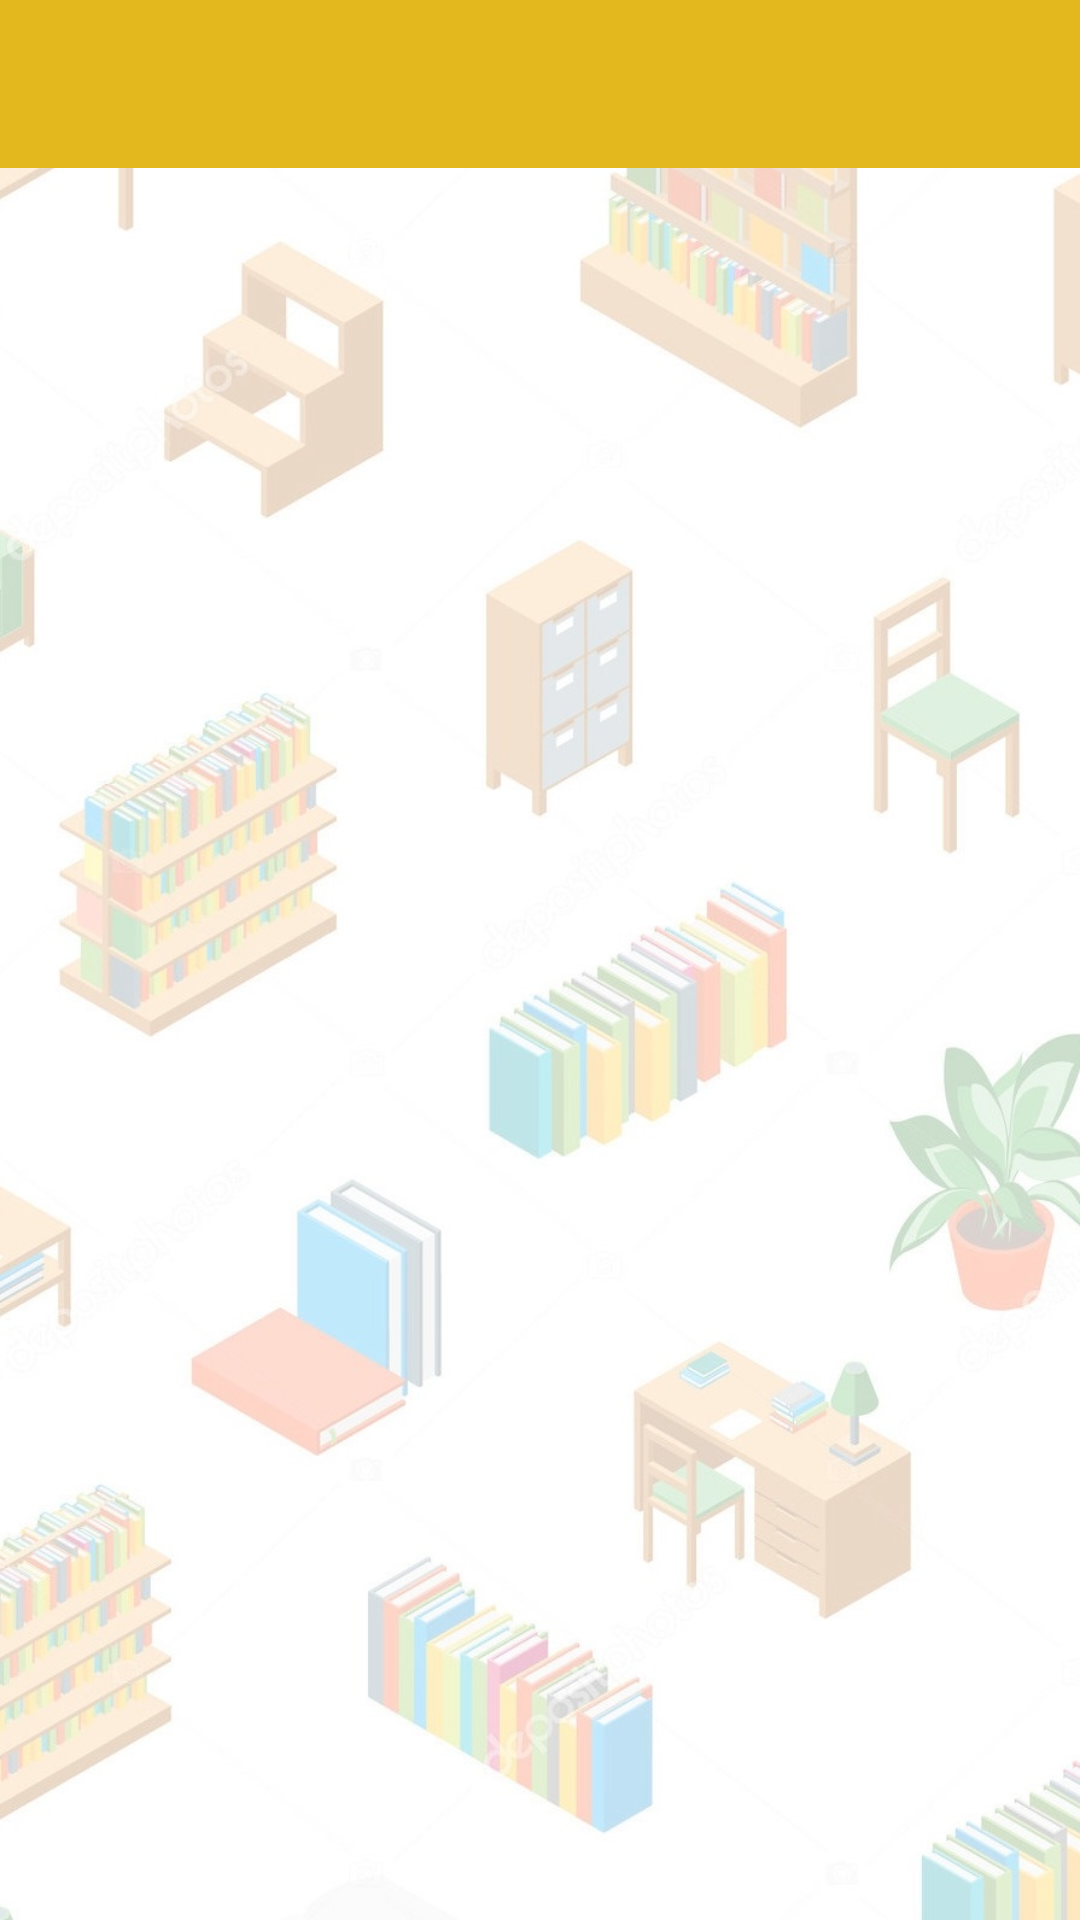

Layout XML and referenced resources for this Android screen:
<!-- AndroidManifest.xml: application theme Theme.CustomTheme -->
<!-- res/layout/activity_offers.xml -->
<?xml version="1.0" encoding="utf-8"?>
<androidx.constraintlayout.widget.ConstraintLayout
    xmlns:android="http://schemas.android.com/apk/res/android"
    xmlns:app="http://schemas.android.com/apk/res-auto"
    android:layout_width="match_parent"
    android:layout_height="match_parent"
    android:background="@drawable/furniturebackgroundcut">

    <androidx.recyclerview.widget.RecyclerView
        android:id="@+id/offerRV"
        android:layout_width="match_parent"
        android:layout_height="0dp"
        android:layout_marginTop="8dp"
        app:layout_constraintBottom_toBottomOf="parent"
        app:layout_constraintEnd_toEndOf="parent"
        app:layout_constraintStart_toStartOf="parent"
        app:layout_constraintTop_toBottomOf="@+id/offer_toolbar" />

    <androidx.appcompat.widget.Toolbar
        android:id="@+id/offer_toolbar"
        android:layout_width="match_parent"
        android:layout_height="wrap_content"
        android:background="?attr/colorPrimary"
        android:minHeight="?attr/actionBarSize"
        android:theme="?attr/actionBarTheme"
        app:layout_constraintStart_toStartOf="parent"
        app:layout_constraintTop_toTopOf="parent"/>

</androidx.constraintlayout.widget.ConstraintLayout>
<!-- resources referenced by this layout -->
<resources>
  <!-- drawable furniturebackgroundcut: jpg bitmap (drawable, 130978 bytes) -->
  <style name="Theme.CustomTheme" parent="Theme.AppCompat.Light.NoActionBar">
          
          <item name="colorPrimary">@color/purple_500</item>
          <item name="colorPrimaryVariant">@color/purple_700</item>
          <item name="colorOnPrimary">@color/white</item>
          
          <item name="colorSecondary">@color/teal_200</item>
          <item name="colorSecondaryVariant">@color/teal_700</item>
          <item name="colorOnSecondary">@color/black</item>
          
          <item name="android:statusBarColor" tools:targetApi="l">?attr/colorPrimaryVariant</item>
          
      </style>
  <color name="purple_500">#E3B81E</color>
  <color name="purple_700">#E3B81E</color>
  <color name="white">#FFFFFFFF</color>
  <color name="teal_200">#FF03DAC5</color>
  <color name="teal_700">#FF018786</color>
  <color name="black">#FF000000</color>
</resources>
